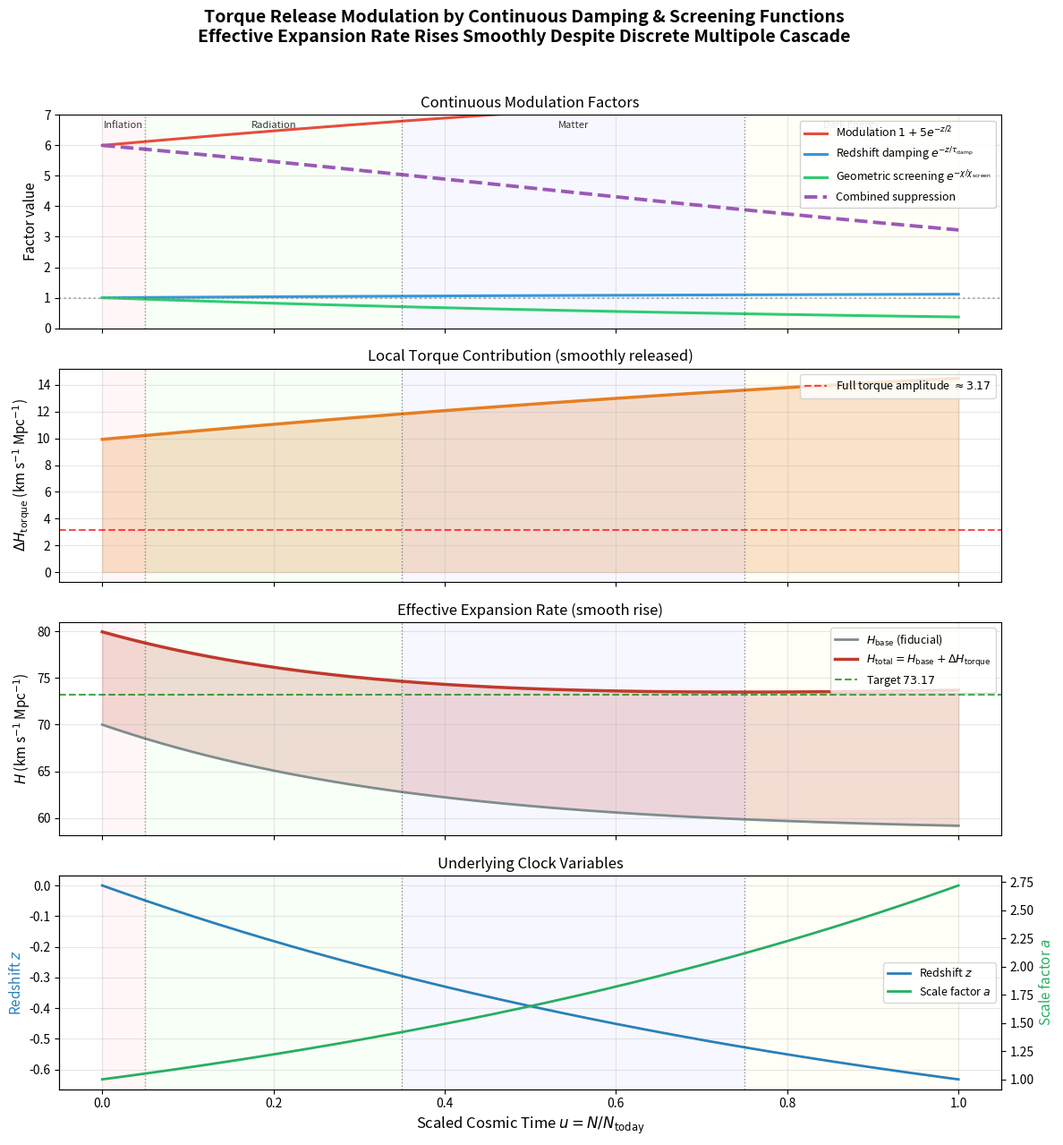

Source code (Python):
import matplotlib.pyplot as plt
import numpy as np
import math

# Parameters from the engine
epsilon = 1e-9
N_today = 1_000_000_000
H_wind = 70.0
sh_geom_base = 3.170
delta_phi_torque = 1.72113420759
sin_torque = math.sin(delta_phi_torque)
tau_damp = 5.8
chi_screen_scale = 4500.0
Omega_m = 0.3
Omega_L = 0.7

# Generate u from 0 to 1
u_vals = np.linspace(0, 1, 600)
N_vals = u_vals * N_today

a_vals = np.exp(epsilon * N_vals)
z_vals = 1.0 / a_vals - 1.0
chi_vals = 4500.0 * u_vals   # comoving_distance_approx

# Modulation factors
f_mod = 1.0 + 5.0 * np.exp(-z_vals / 2.0)
f_damp = np.exp(-z_vals / tau_damp)
f_screen = np.exp(-chi_vals / chi_screen_scale)
suppression = f_mod * f_damp * f_screen

# Torque contribution (following the code formula)
delta_H_torque = (sh_geom_base * a_vals * sin_torque) * suppression * 0.528

# H_base and H_total
H_base = H_wind * np.sqrt(Omega_m * (1 + z_vals)**3 + Omega_L)
H_total = H_base + delta_H_torque

# Create multi-panel chart
fig, axes = plt.subplots(4, 1, figsize=(12, 13), sharex=True)
fig.suptitle('Torque Release Modulation by Continuous Damping & Screening Functions\n'
             r'Effective Expansion Rate Rises Smoothly Despite Discrete Multipole Cascade',
             fontsize=14, fontweight='bold', y=0.98)

# Color scheme
c1, c2, c3, c4 = '#e74c3c', '#3498db', '#2ecc71', '#9b59b6'

# Panel 1: Individual modulation factors
axes[0].plot(u_vals, f_mod, color=c1, lw=2.2, label=r'Modulation $1 + 5e^{-z/2}$')
axes[0].plot(u_vals, f_damp, color=c2, lw=2.2, label=r'Redshift damping $e^{-z/\tau_{\rm damp}}$')
axes[0].plot(u_vals, f_screen, color=c3, lw=2.2, label=r'Geometric screening $e^{-\chi/\chi_{\rm screen}}$')
axes[0].plot(u_vals, suppression, color=c4, lw=2.8, linestyle='--', label='Combined suppression')
axes[0].set_ylabel('Factor value', fontsize=11)
axes[0].set_ylim(0, 7)
axes[0].legend(loc='upper right', fontsize=9, framealpha=0.9)
axes[0].grid(True, alpha=0.3)
axes[0].set_title('Continuous Modulation Factors', fontsize=12)
axes[0].axhline(1.0, color='gray', ls=':', alpha=0.6)

# Panel 2: Torque contribution ΔH
axes[1].plot(u_vals, delta_H_torque, color='#e67e22', lw=2.5)
axes[1].fill_between(u_vals, 0, delta_H_torque, color='#e67e22', alpha=0.25)
axes[1].set_ylabel(r'$\Delta H_{\rm torque}$ (km s$^{-1}$ Mpc$^{-1}$)', fontsize=11)
axes[1].grid(True, alpha=0.3)
axes[1].set_title('Local Torque Contribution (smoothly released)', fontsize=12)
axes[1].axhline(3.17, color='red', ls='--', alpha=0.7, label=r'Full torque amplitude $\approx 3.17$')
axes[1].legend(loc='upper right', fontsize=9)

# Panel 3: H_base vs H_total
axes[2].plot(u_vals, H_base, color='#7f8c8d', lw=2.0, label=r'$H_{\rm base}$ (fiducial)')
axes[2].plot(u_vals, H_total, color='#c0392b', lw=2.5, label=r'$H_{\rm total} = H_{\rm base} + \Delta H_{\rm torque}$')
axes[2].fill_between(u_vals, H_base, H_total, color='#c0392b', alpha=0.2)
axes[2].set_ylabel(r'$H$ (km s$^{-1}$ Mpc$^{-1}$)', fontsize=11)
axes[2].grid(True, alpha=0.3)
axes[2].set_title('Effective Expansion Rate (smooth rise)', fontsize=12)
axes[2].legend(loc='upper right', fontsize=9)
axes[2].axhline(73.17, color='green', ls='--', alpha=0.7, label=r'Target $73.17$')
axes[2].legend(loc='upper right', fontsize=9)

# Panel 4: Redshift and scale factor for context
ax4a = axes[3]
ax4b = ax4a.twinx()
line1 = ax4a.plot(u_vals, z_vals, color='#2980b9', lw=2.0, label='Redshift $z$')
line2 = ax4b.plot(u_vals, a_vals, color='#27ae60', lw=2.0, label='Scale factor $a$')
ax4a.set_ylabel(r'Redshift $z$', color='#2980b9', fontsize=11)
ax4b.set_ylabel(r'Scale factor $a$', color='#27ae60', fontsize=11)
ax4a.set_xlabel(r'Scaled Cosmic Time $u = N / N_{\rm today}$', fontsize=12)
ax4a.grid(True, alpha=0.3)
ax4a.set_title('Underlying Clock Variables', fontsize=12)

# Combined legend
lines = line1 + line2
labels = [l.get_label() for l in lines]
ax4a.legend(lines, labels, loc='center right', fontsize=9)

# Epoch shading on all panels
epoch_bounds = [0.00, 0.05, 0.35, 0.75, 1.00]
epoch_colors = ['#ffcccc', '#ccffcc', '#ccccff', '#ffffcc']
epoch_names = ['Inflation', 'Radiation', 'Matter', 'Dark Energy']

for ax in axes:
    for i in range(4):
        ax.axvspan(epoch_bounds[i], epoch_bounds[i+1], alpha=0.15, color=epoch_colors[i])
    for b in epoch_bounds[1:-1]:
        ax.axvline(b, color='black', ls=':', alpha=0.4, lw=1)

# Add epoch labels on top panel
for i, name in enumerate(epoch_names):
    mid = (epoch_bounds[i] + epoch_bounds[i+1]) / 2
    axes[0].text(mid, 6.5, name, ha='center', va='bottom', fontsize=8, 
                 color='#333333', style='italic')

plt.tight_layout(rect=[0, 0, 1, 0.96])
plt.savefig('torque_release_modulation_chart.png', dpi=150, bbox_inches='tight', facecolor='white')
print("Chart saved as torque_release_modulation_chart.png")
plt.close()
